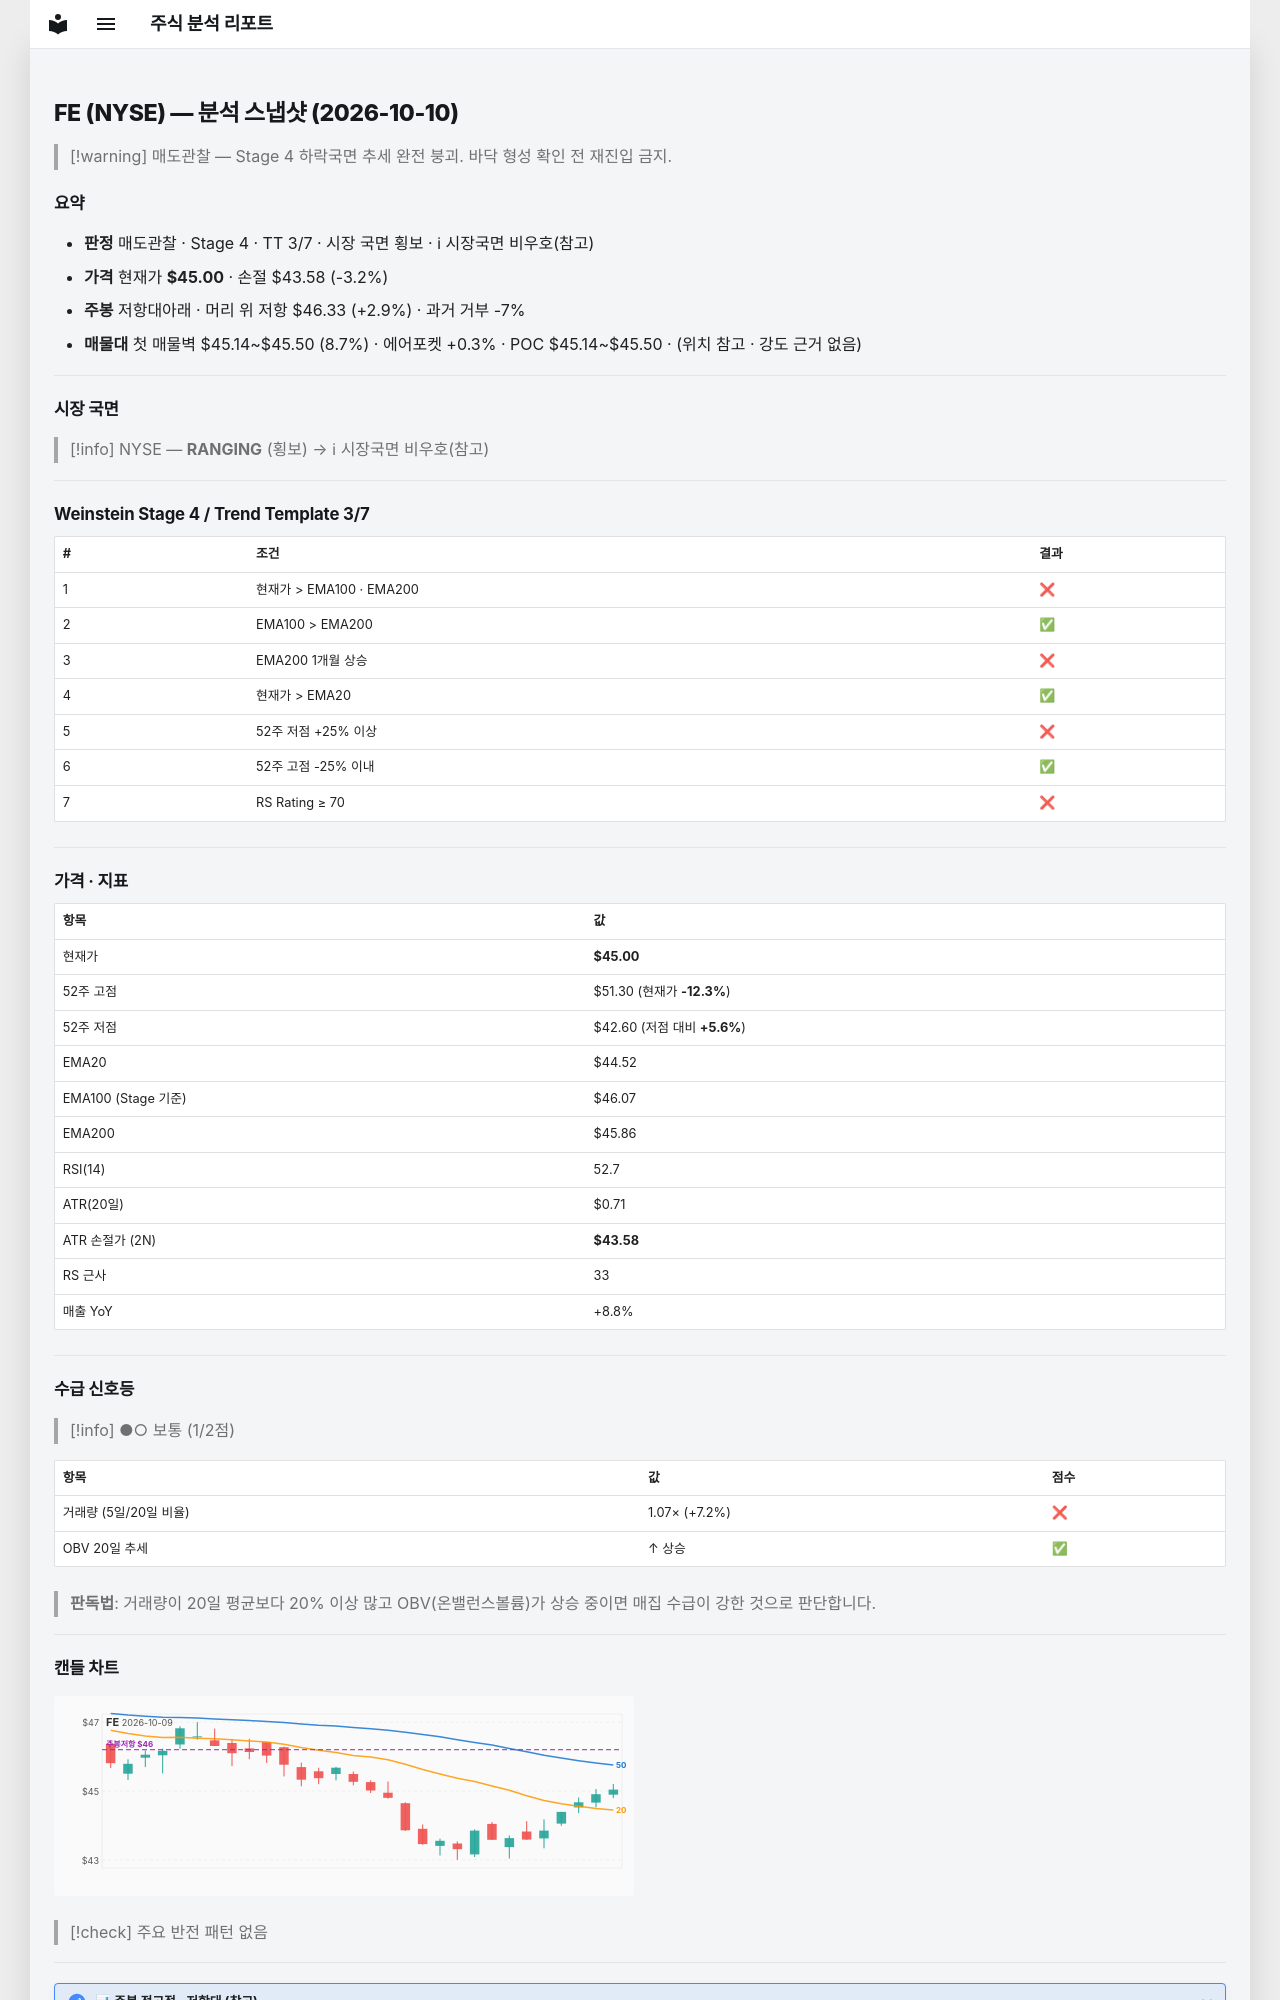

repository: soloandco/stock-reports · page: snapshots/FE-2026-10-10/index.html · generator: mkdocs

---
type: analysis-snapshot
title: FE 분석 스냅샷
ticker: FE
market: NYSE
created: 2026-10-10
updated: 2026-10-10
bar-date: 2026-10-09
verdict: 매도관찰
real-rr: 0.94
sma50-gap-pct: 1.1
weekly-position: 저항대아래
weekly-overhead-price: 46.33
weekly-overhead-pct: 2.9
stage: 4
trend-template-score: 3
tt-max: 7
ma-set: ema-20-100-200
price: 45.0
stop-price: 43.581898542617225
market-regime: RANGING
supply-demand-score: 1/2
supply-demand-label: 보통
status: tracking
tags:
  - stock-agent
  - watchlist
  - FE
  - analysis
related:
  - "[[analysis-template]]"
---

# FE (NYSE) — 분석 스냅샷 (2026-10-10)

> [!warning] 매도관찰 — Stage 4 하락국면
> 추세 완전 붕괴. 바닥 형성 확인 전 재진입 금지.

## 요약

- **판정** 매도관찰 · Stage 4 · TT 3/7 · 시장 국면 횡보 · ℹ 시장국면 비우호(참고)
- **가격** 현재가 **$45.00** · 손절 $43.58 (-3.2%)
- **주봉** 저항대아래 · 머리 위 저항 $46.33 (+2.9%) · 과거 거부 -7%
- **매물대** 첫 매물벽 $45.14~$45.50 (8.7%) · 에어포켓 +0.3% · POC $45.14~$45.50 · (위치 참고 · 강도 근거 없음)

---

## 시장 국면

> [!info] NYSE — **RANGING** (횡보) → ℹ 시장국면 비우호(참고)

---

## Weinstein Stage 4 / Trend Template 3/7

| # | 조건 | 결과 |
|---|------|------|
| 1 | 현재가 > EMA100 · EMA200 | ❌ |
| 2 | EMA100 > EMA200 | ✅ |
| 3 | EMA200 1개월 상승 | ❌ |
| 4 | 현재가 > EMA20 | ✅ |
| 5 | 52주 저점 +25% 이상 | ❌ |
| 6 | 52주 고점 -25% 이내 | ✅ |
| 7 | RS Rating ≥ 70 | ❌ |

---

## 가격 · 지표

| 항목 | 값 |
|------|---|
| 현재가 | **$45.00** |
| 52주 고점 | $51.30 (현재가 **-12.3%**) |
| 52주 저점 | $42.60 (저점 대비 **+5.6%**) |
| EMA20 | $44.52 |
| EMA100 (Stage 기준) | $46.07 |
| EMA200 | $45.86 |
| RSI(14) | 52.7 |
| ATR(20일) | $0.71 |
| ATR 손절가 (2N) | **$43.58** |
| RS 근사 | 33 |
| 매출 YoY | +8.8% |

---
## 수급 신호등

> [!info] ●○ 보통 (1/2점)

| 항목 | 값 | 점수 |
|------|------|------|
| 거래량 (5일/20일 비율) | 1.07× (+7.2%) | ❌ |
| OBV 20일 추세 | ↑ 상승 | ✅ |

> **판독법**: 거래량이 20일 평균보다 20% 이상 많고 OBV(온밸런스볼륨)가 상승 중이면 매집 수급이 강한 것으로 판단합니다.

---
